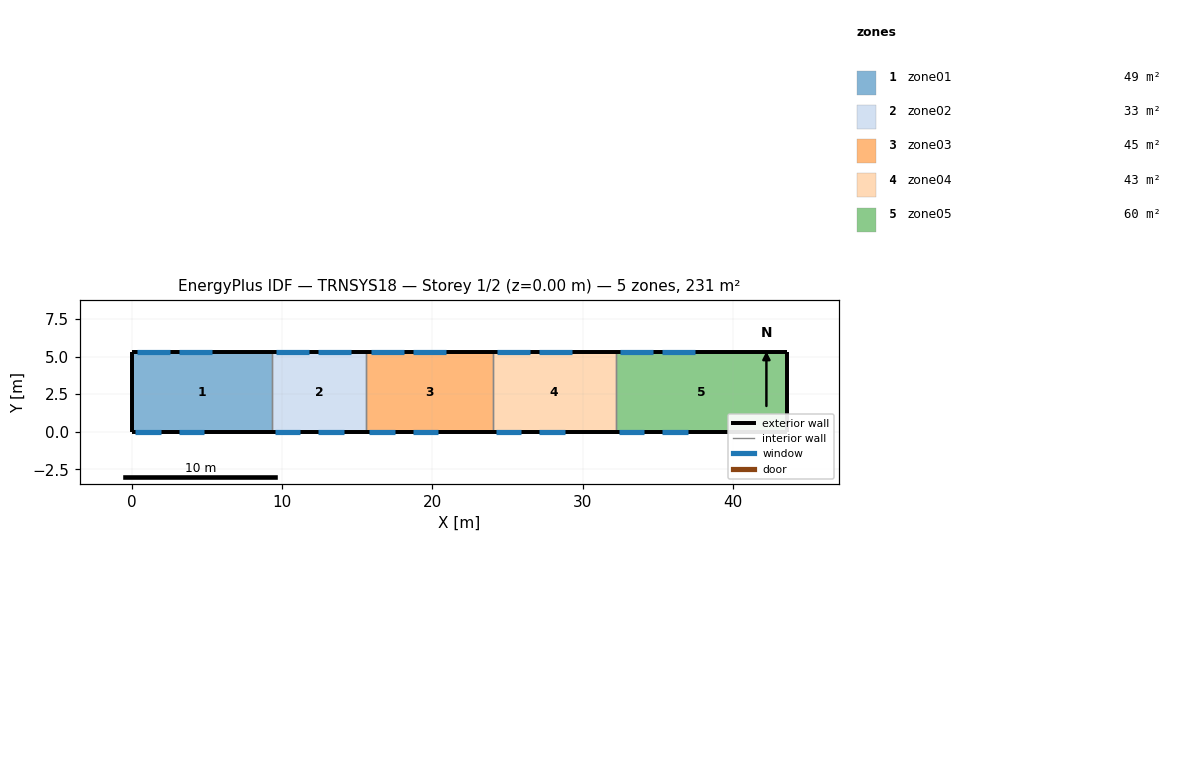
=== STOREY PLAN SPEC (per zone: floor XY polygon, exterior-wall plan segments, windows/doors) ===
zone 1: zone01  (49.3 m²)
  floor: (9.30, 5.30) (9.30, 0.00) (0.00, 0.00) (0.00, 5.30)
  exterior wall: (0.00, 5.30) – (0.00, 0.00)  [5.3 m]
  exterior wall: (9.30, 5.30) – (0.00, 5.30)  [9.3 m]
    window: (2.50, 5.30) – (0.30, 5.30)  [7.9 m²]
    window: (5.30, 5.30) – (3.10, 5.30)  [7.9 m²]
  exterior wall: (0.00, 0.00) – (9.30, 0.00)  [9.3 m]
    window: (0.20, 0.00) – (1.90, 0.00)  [2.7 m²]
    window: (3.10, 0.00) – (4.80, 0.00)  [2.7 m²]
  interior walls: 1
zone 2: zone02  (33.4 m²)
  floor: (15.60, 5.30) (15.60, 0.00) (9.30, 0.00) (9.30, 5.30)
  exterior wall: (15.60, 5.30) – (9.30, 5.30)  [6.3 m]
    window: (11.80, 5.30) – (9.60, 5.30)  [7.9 m²]
    window: (14.60, 5.30) – (12.40, 5.30)  [7.9 m²]
  exterior wall: (9.30, 0.00) – (15.60, 0.00)  [6.3 m]
    window: (9.50, 0.00) – (11.20, 0.00)  [2.7 m²]
    window: (12.40, 0.00) – (14.10, 0.00)  [2.7 m²]
  interior walls: 2
zone 3: zone03  (44.5 m²)
  floor: (24.00, 5.30) (24.00, 0.00) (15.60, 0.00) (15.60, 5.30)
  exterior wall: (24.00, 5.30) – (15.60, 5.30)  [8.4 m]
    window: (18.10, 5.30) – (15.90, 5.30)  [7.9 m²]
    window: (20.90, 5.30) – (18.70, 5.30)  [7.9 m²]
  exterior wall: (15.60, 0.00) – (24.00, 0.00)  [8.4 m]
    window: (15.80, 0.00) – (17.50, 0.00)  [2.7 m²]
    window: (18.70, 0.00) – (20.40, 0.00)  [2.7 m²]
  interior walls: 2
zone 4: zone04  (43.5 m²)
  floor: (32.20, 5.30) (32.20, 0.00) (24.00, 0.00) (24.00, 5.30)
  exterior wall: (32.20, 5.30) – (24.00, 5.30)  [8.2 m]
    window: (26.50, 5.30) – (24.30, 5.30)  [7.9 m²]
    window: (29.30, 5.30) – (27.10, 5.30)  [7.9 m²]
  exterior wall: (24.00, 0.00) – (32.20, 0.00)  [8.2 m]
    window: (24.20, 0.00) – (25.90, 0.00)  [2.7 m²]
    window: (27.10, 0.00) – (28.80, 0.00)  [2.7 m²]
  interior walls: 2
zone 5: zone05  (60.4 m²)
  floor: (43.60, 5.30) (43.60, 0.00) (32.20, 0.00) (32.20, 5.30)
  exterior wall: (43.60, 0.00) – (43.60, 5.30)  [5.3 m]
  exterior wall: (43.60, 5.30) – (32.20, 5.30)  [11.4 m]
    window: (34.70, 5.30) – (32.50, 5.30)  [7.9 m²]
    window: (37.50, 5.30) – (35.30, 5.30)  [7.9 m²]
  exterior wall: (32.20, 0.00) – (43.60, 0.00)  [11.4 m]
    window: (32.40, 0.00) – (34.10, 0.00)  [2.7 m²]
    window: (35.30, 0.00) – (37.00, 0.00)  [2.7 m²]
  interior walls: 1

=== DERIVED (storey summary) ===
Building: TRNSYS18
Storey: 1 of 2  (floor level z = 0.00 m)
Storey gross floor area: 231.1 m²
Zones on this storey: 5
  - zone01: floor 49.3 m²; exterior wall 23.9 m (181.6 m²); 4 window(s) 21.3 m²; WWR 11.7%
  - zone02: floor 33.4 m²; exterior wall 12.6 m (95.8 m²); 4 window(s) 21.3 m²; WWR 22.2%
  - zone03: floor 44.5 m²; exterior wall 16.8 m (127.7 m²); 4 window(s) 21.3 m²; WWR 16.7%
  - zone04: floor 43.5 m²; exterior wall 16.4 m (124.6 m²); 4 window(s) 21.3 m²; WWR 17.1%
  - zone05: floor 60.4 m²; exterior wall 28.1 m (213.6 m²); 4 window(s) 21.3 m²; WWR 10.0%
Zone adjacency: (none detected)